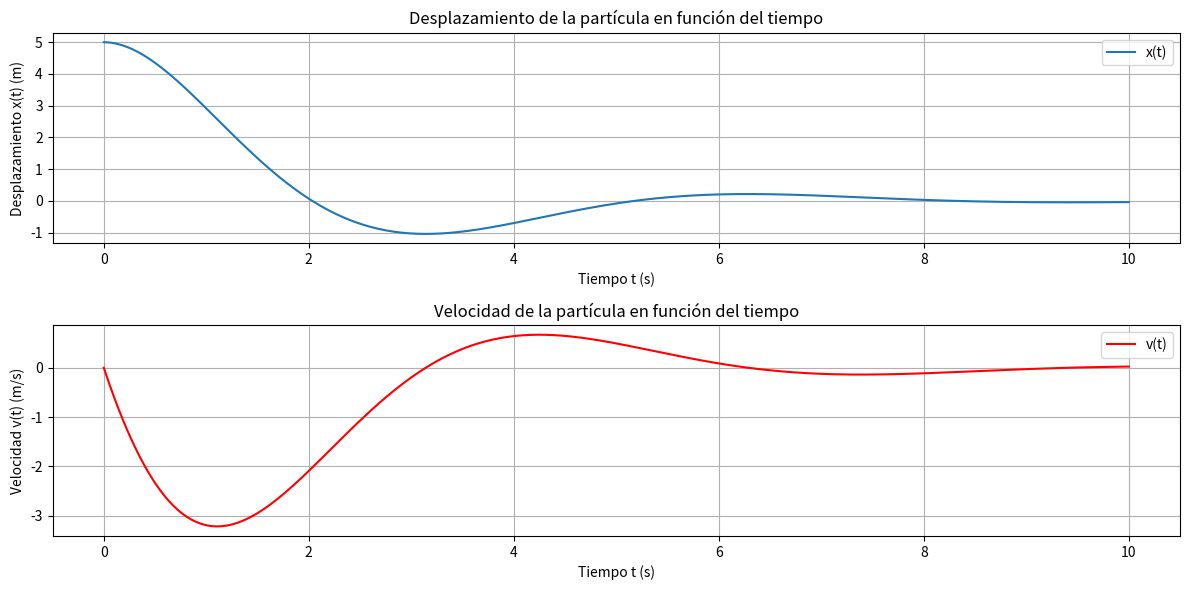

This chart was generated by the following Python code:
#!/usr/bin/env python3
# -*- coding: utf-8 -*-
"""
Created on Tue Jun 11 06:28:24 2024

@author: nelsonvargas
"""

import numpy as np
import matplotlib.pyplot as plt

# Parámetros y constantes
alpha = -0.5
beta = 1
C1 = 5
C2 = 2.5

# Función para el desplazamiento x(t)
def desplazamiento(t):
    return np.exp(alpha * t) * (C1 * np.cos(t) + C2 * np.sin(t))

# Función para la velocidad v(t)
def velocidad(t):
    return np.exp(alpha * t) * (-C1 * np.sin(t) + C2 * np.cos(t)) + alpha * np.exp(alpha * t) * (C1 * np.cos(t) + C2 * np.sin(t))

# Tiempo de simulación
t = np.linspace(0, 10, 400)

# Calcular el desplazamiento y la velocidad
x_t = desplazamiento(t)
v_t = velocidad(t)

# a) Calcular el tiempo para que el factor de amortiguación disminuya al 50%
factor_amortiguacion = 0.5
tiempo_50 = np.log(factor_amortiguacion) / alpha

# b) Calcular el porcentaje de disminución del factor de amortiguación después de un periodo
T = 2 * np.pi
factor_amortiguacion_periodo = np.exp(alpha * T)
porcentaje_disminucion = (1 - factor_amortiguacion_periodo) * 100

# c) Calcular la posición y la velocidad después de un periodo
x_T = desplazamiento(T)
v_T = velocidad(T)

# Mostrar resultados
print(f"a) El tiempo requerido para que el factor de amortiguación disminuya al 50% es: {tiempo_50:.4f} segundos")
print(f"b) El porcentaje de disminución del factor de amortiguación después de un periodo es: {porcentaje_disminucion:.2f}%")
print(f"c) La posición de la partícula después de un periodo es: {x_T:.4f} metros")
print(f"c) La velocidad de la partícula después de un periodo es: {v_T:.4f} m/s")

# Graficar el desplazamiento contra el tiempo
plt.figure(figsize=(12, 6))

plt.subplot(2, 1, 1)
plt.plot(t, x_t, label='x(t)')
plt.xlabel('Tiempo t (s)')
plt.ylabel('Desplazamiento x(t) (m)')
plt.title('Desplazamiento de la partícula en función del tiempo')
plt.legend()
plt.grid(True)

# Graficar la velocidad contra el tiempo
plt.subplot(2, 1, 2)
plt.plot(t, v_t, label='v(t)', color='r')
plt.xlabel('Tiempo t (s)')
plt.ylabel('Velocidad v(t) (m/s)')
plt.title('Velocidad de la partícula en función del tiempo')
plt.legend()
plt.grid(True)

# Mostrar las gráficas
plt.tight_layout()
plt.show()
